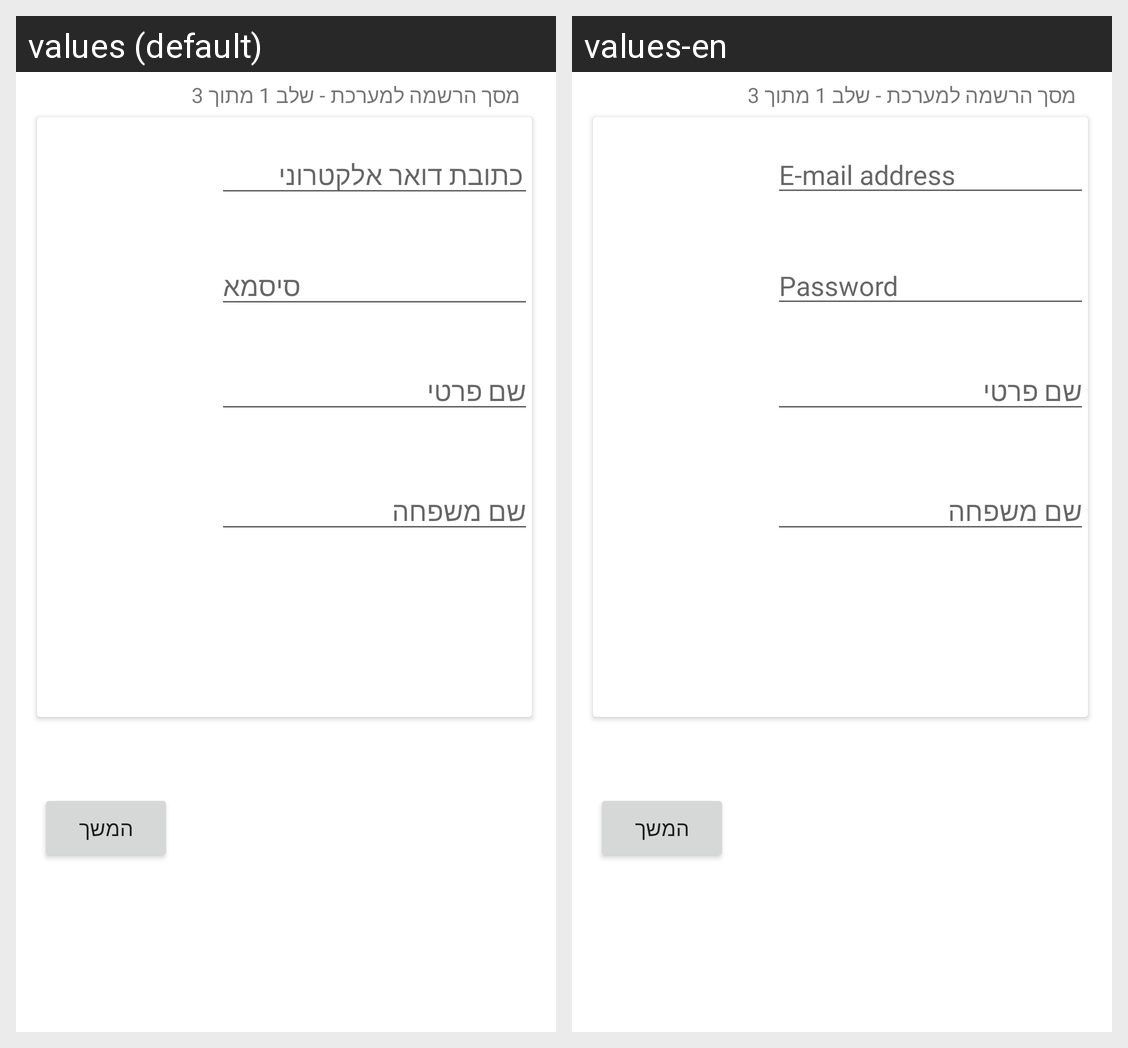

The same Android screen rendered under two of its app's locales, left to right. List the strings drawn on it with the default value and each locale's translation.
Android screen res/layout/register_fragment.xml rendered under 2 locales, left to right: values (default), values-en. Device: Nexus 5 (rendered at 1080×1920; each locale shown at half size, 540×960, under a caption strip naming it); theme Theme.HUJI_Assistant.
Strings drawn on this screen, with the default value and each locale's value (text and hints the layout hard-codes, and strings that could not be matched under every locale, appear in the picture but are not listed):

password_address_field
  values: סיסמא
  values-en: Password

email_address_field
  values: כתובת דואר אלקטרוני
  values-en: E-mail address
